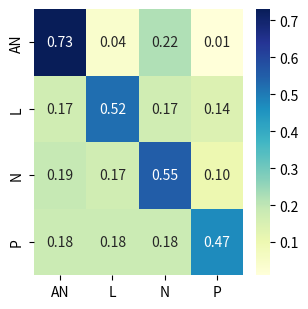

Here is the Python script that generated this plot: (Note: this script raises an exception after producing the figure.)
import matplotlib.pyplot as plt
import seaborn as sns
import numpy as np


# Function to create and save a heatmap
def create_heatmap(data, labels, title, filename):
    plt.figure(figsize=(len(labels[1]) * 0.8, len(labels[0]) * 0.8))
    sns.heatmap(
        data,
        annot=True,
        fmt=".2f",
        cmap="YlGnBu",
        xticklabels=labels[1],
        yticklabels=labels[0],
    )
    plt.title(title)
    plt.tight_layout()
    plt.savefig(filename, dpi=300, bbox_inches="tight")
    plt.close()


# Data for each confusion matrix
matrices = {
    "Attack Vector": {
        "data": np.array(
            [
                [0.73, 0.04, 0.22, 0.01],
                [0.17, 0.52, 0.17, 0.14],
                [0.19, 0.17, 0.55, 0.10],
                [0.18, 0.18, 0.18, 0.47],
            ]
        ),
        "labels": (["AN", "L", "N", "P"], ["AN", "L", "N", "P"]),
    },
    "Attack Complexity": {
        "data": np.array([[0.87, 0.13], [0.25, 0.75]]),
        "labels": (["L", "H"], ["L", "H"]),
    },
    "Privileges Required": {
        "data": np.array([[0.65, 0.24, 0.11], [0.21, 0.64, 0.15], [0.21, 0.21, 0.58]]),
        "labels": (["N", "L", "H"], ["N", "L", "H"]),
    },
    "User Interaction": {
        "data": np.array([[0.75, 0.25], [0.25, 0.75]]),
        "labels": (["N", "R"], ["N", "R"]),
    },
    "Scope": {
        "data": np.array([[0.85, 0.15], [0.26, 0.74]]),
        "labels": (["U", "C"], ["U", "C"]),
    },
    "Confidentiality Impact": {
        "data": np.array([[0.59, 0.21, 0.21], [0.19, 0.60, 0.21], [0.17, 0.19, 0.64]]),
        "labels": (["N", "L", "H"], ["N", "L", "H"]),
    },
    "Integrity Impact": {
        "data": np.array([[0.57, 0.23, 0.20], [0.19, 0.61, 0.20], [0.18, 0.23, 0.59]]),
        "labels": (["N", "L", "H"], ["N", "L", "H"]),
    },
    "Availability Impact": {
        "data": np.array([[0.60, 0.19, 0.20], [0.20, 0.60, 0.20], [0.23, 0.19, 0.58]]),
        "labels": (["N", "L", "H"], ["N", "L", "H"]),
    },
}

# Generate and save heatmaps
for title, matrix in matrices.items():
    create_heatmap(
        matrix["data"],
        matrix["labels"],
        "",
        f"./new_gibbs/{title.lower().replace(' ', '_')}_mitre.pdf",
    )

print("All heatmaps have been generated and saved.")
